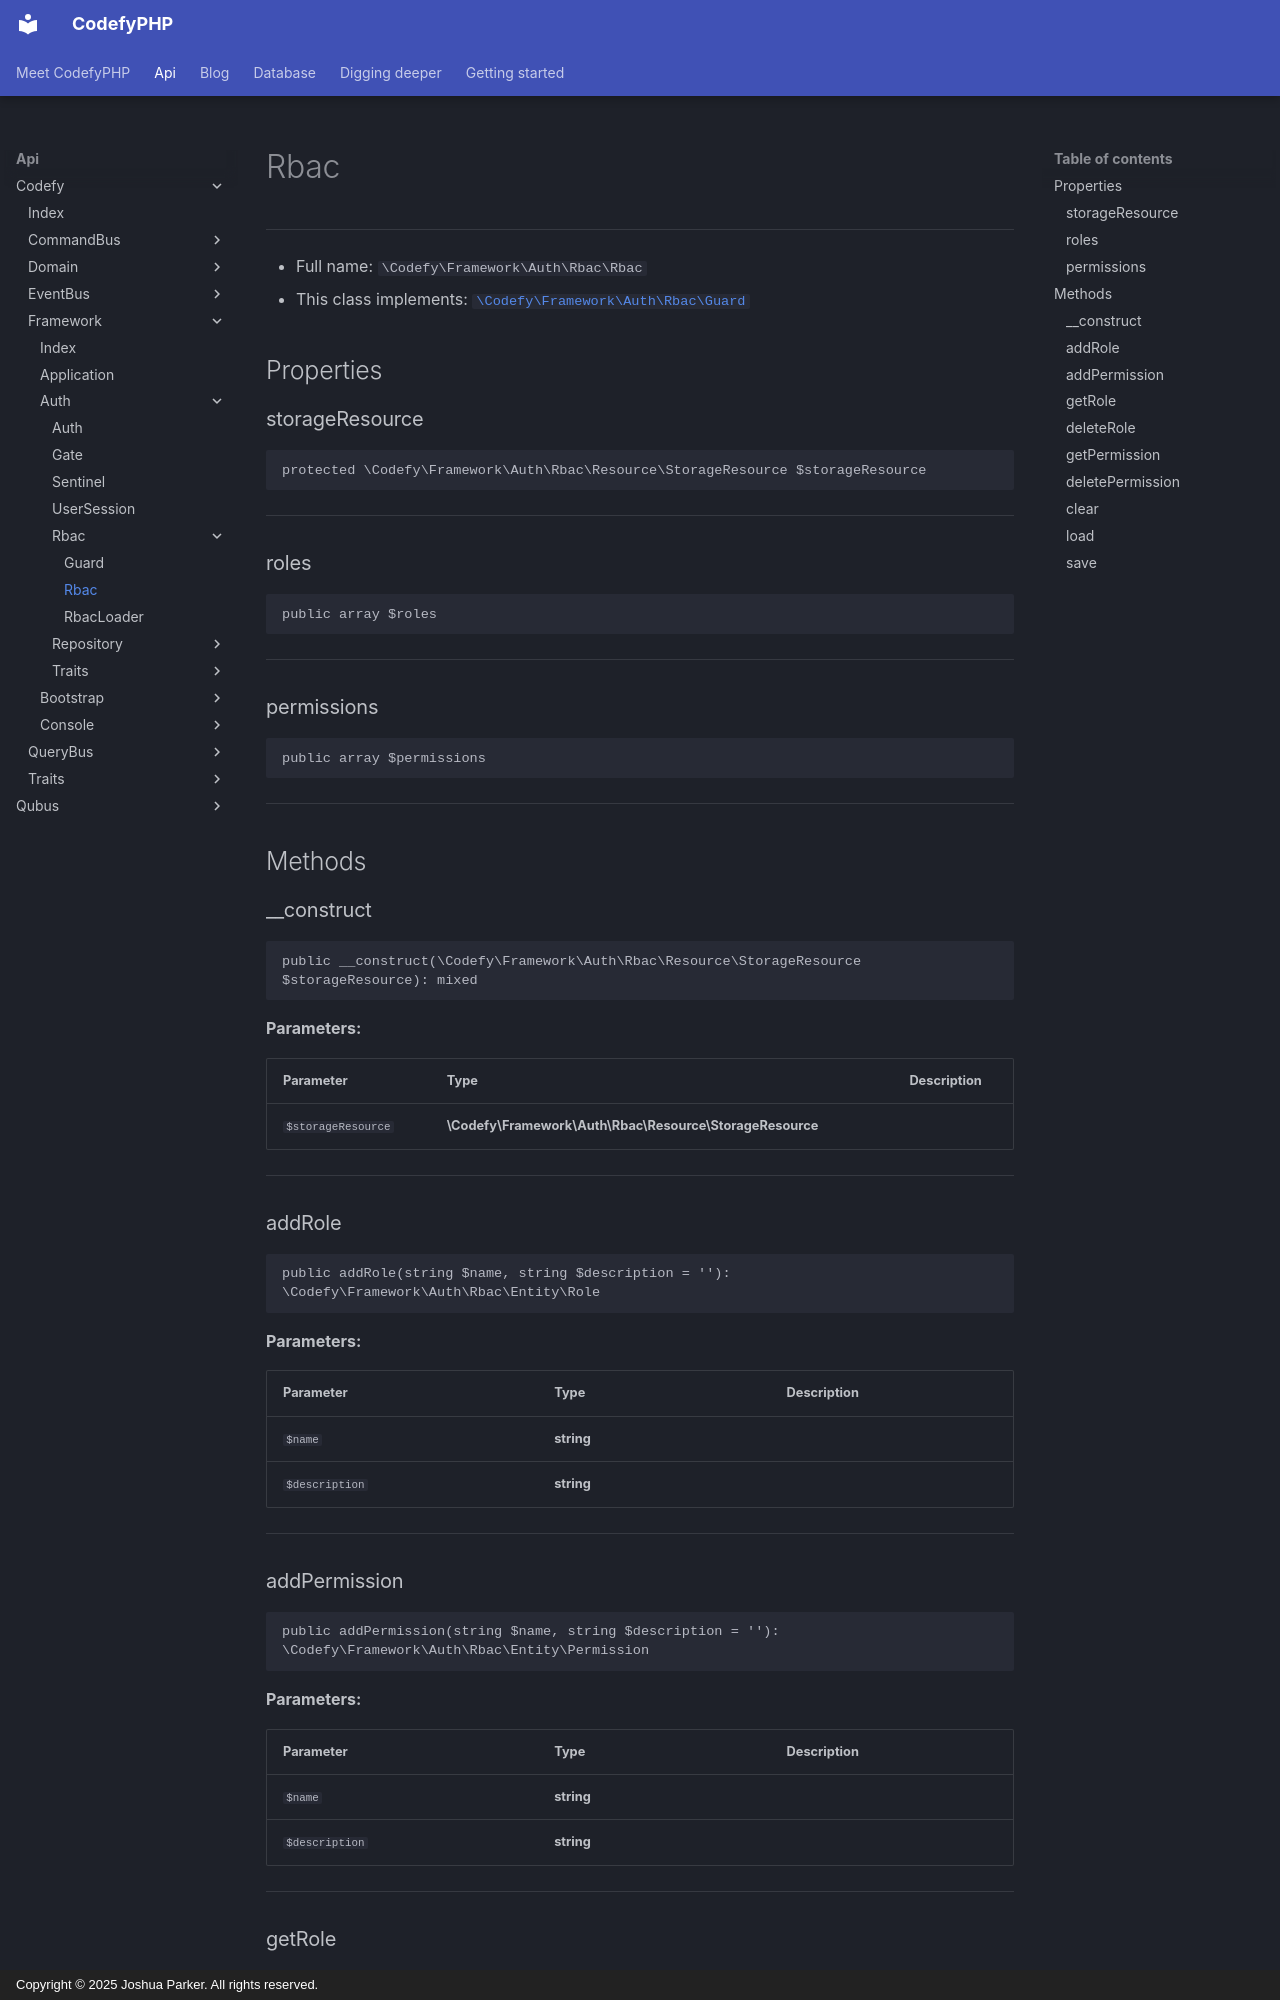

repository: codefyphp/docs · page: api/Codefy/Framework/Auth/Rbac/Rbac/index.html · generator: mkdocs · copyright: Copyright © 2025 Joshua Parker. All rights reserved.

# Rbac

***

* Full name: `\Codefy\Framework\Auth\Rbac\Rbac`
* This class implements:
  [`\Codefy\Framework\Auth\Rbac\Guard`](./Guard.md)

## Properties

### storageResource

```php
protected \Codefy\Framework\Auth\Rbac\Resource\StorageResource $storageResource
```

***

### roles

```php
public array $roles
```

***

### permissions

```php
public array $permissions
```

***

## Methods

### __construct

```php
public __construct(\Codefy\Framework\Auth\Rbac\Resource\StorageResource $storageResource): mixed
```

**Parameters:**

| Parameter          | Type                                                     | Description |
|--------------------|----------------------------------------------------------|-------------|
| `$storageResource` | **\Codefy\Framework\Auth\Rbac\Resource\StorageResource** |             |

***

### addRole

```php
public addRole(string $name, string $description = ''): \Codefy\Framework\Auth\Rbac\Entity\Role
```

**Parameters:**

| Parameter      | Type       | Description |
|----------------|------------|-------------|
| `$name`        | **string** |             |
| `$description` | **string** |             |

***
